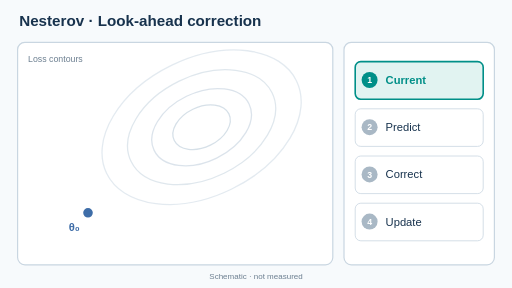
t = 0.00 s
t = 1.50 s: frame unchanged from t = 0.00 s, image omitted
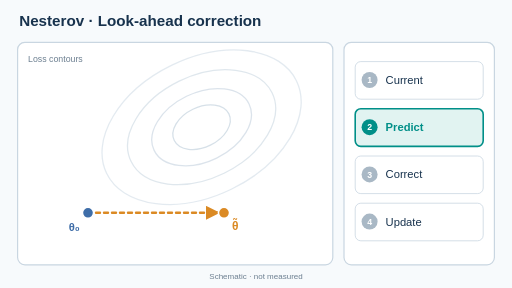
t = 2.50 s
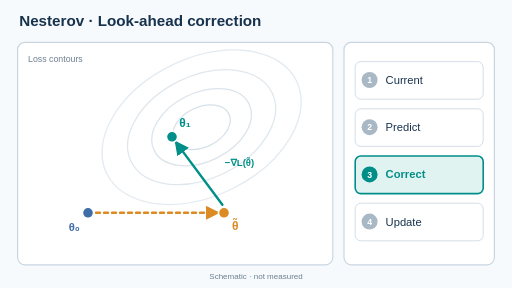
t = 4.00 s
t = 5.50 s: frame unchanged from t = 4.00 s, image omitted
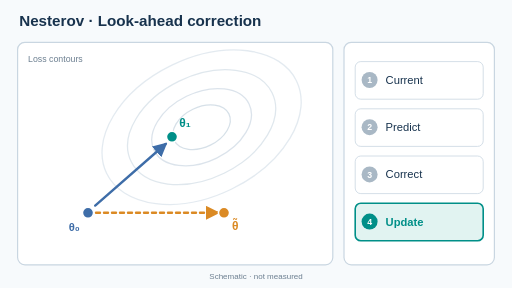
t = 6.50 s

The animated SVG that drew these frames (rendered in a browser with its animation timeline set to each time). Animation: 4 SMIL elements (animate=4); one cycle of 8.00 s, repeats indefinitely.

<svg xmlns="http://www.w3.org/2000/svg" viewBox="0 0 640 360" role="img" aria-labelledby="ttl dsc"><title id="ttl">Nesterov look-ahead correction animation</title><desc id="dsc">Four states cycle: current weights, momentum prediction, correction from look-ahead gradient, and corrected update from original weights.</desc><defs><marker id="arr-teal" markerWidth="6" markerHeight="6" refX="5" refY="3" orient="auto"><path d="M0 0 L6 3 L0 6 Z" fill="#008f88"/></marker><marker id="arr-blue" markerWidth="6" markerHeight="6" refX="5" refY="3" orient="auto"><path d="M0 0 L6 3 L0 6 Z" fill="#3e6da8"/></marker><marker id="arr-amber" markerWidth="6" markerHeight="6" refX="5" refY="3" orient="auto"><path d="M0 0 L6 3 L0 6 Z" fill="#db8a24"/></marker></defs><rect x="0" y="0" width="640" height="360" rx="0" fill="#f7fafc" stroke="#f7fafc" stroke-width="0"/><g opacity="1"><animate attributeName="opacity" values="1;0;0;0;1" keyTimes="0;0.25;0.5;0.75;1" dur="8s" repeatCount="indefinite" calcMode="discrete"/><text x="24" y="33" fill="#17324d" font-family="Arial,Helvetica,sans-serif" font-size="19" font-weight="700" text-anchor="start">Nesterov · Look-ahead correction</text><rect x="22" y="53" width="394" height="278" rx="9" fill="#ffffff" stroke="#c9d6e1" stroke-width="1.5"/><rect x="430" y="53" width="188" height="278" rx="9" fill="#ffffff" stroke="#c9d6e1" stroke-width="1.5"/><ellipse cx="252" cy="159" rx="38" ry="25" transform="rotate(-26 252 159)" fill="none" stroke="#c9d6e1" stroke-width="1.6" opacity="0.75"/><ellipse cx="252" cy="159" rx="66" ry="43" transform="rotate(-26 252 159)" fill="none" stroke="#c9d6e1" stroke-width="1.6" opacity="0.67"/><ellipse cx="252" cy="159" rx="98" ry="64" transform="rotate(-26 252 159)" fill="none" stroke="#c9d6e1" stroke-width="1.6" opacity="0.59"/><ellipse cx="252" cy="159" rx="132" ry="86" transform="rotate(-26 252 159)" fill="none" stroke="#c9d6e1" stroke-width="1.6" opacity="0.51"/><circle cx="110" cy="266" r="7" fill="#3e6da8" stroke="#ffffff" stroke-width="2"/><text x="86" y="289" fill="#3e6da8" font-family="Arial,Helvetica,sans-serif" font-size="14" font-weight="700" text-anchor="start">θ₀</text><text x="35" y="78" fill="#6c7f90" font-family="Arial,Helvetica,sans-serif" font-size="11" font-weight="500" text-anchor="start">Loss contours</text><rect x="444" y="77" width="160" height="47" rx="7" fill="#e1f3f1" stroke="#008f88" stroke-width="2"/><circle cx="462" cy="100" r="10" fill="#008f88" stroke="none" stroke-width="0"/><text x="462" y="104" fill="#ffffff" font-family="Arial,Helvetica,sans-serif" font-size="11" font-weight="700" text-anchor="middle">1</text><text x="482" y="105" fill="#008f88" font-family="Arial,Helvetica,sans-serif" font-size="14" font-weight="700" text-anchor="start">Current</text><rect x="444" y="136" width="160" height="47" rx="7" fill="#ffffff" stroke="#c9d6e1" stroke-width="1"/><circle cx="462" cy="159" r="10" fill="#a9b8c5" stroke="none" stroke-width="0"/><text x="462" y="163" fill="#ffffff" font-family="Arial,Helvetica,sans-serif" font-size="11" font-weight="700" text-anchor="middle">2</text><text x="482" y="164" fill="#17324d" font-family="Arial,Helvetica,sans-serif" font-size="14" font-weight="500" text-anchor="start">Predict</text><rect x="444" y="195" width="160" height="47" rx="7" fill="#ffffff" stroke="#c9d6e1" stroke-width="1"/><circle cx="462" cy="218" r="10" fill="#a9b8c5" stroke="none" stroke-width="0"/><text x="462" y="222" fill="#ffffff" font-family="Arial,Helvetica,sans-serif" font-size="11" font-weight="700" text-anchor="middle">3</text><text x="482" y="223" fill="#17324d" font-family="Arial,Helvetica,sans-serif" font-size="14" font-weight="500" text-anchor="start">Correct</text><rect x="444" y="254" width="160" height="47" rx="7" fill="#ffffff" stroke="#c9d6e1" stroke-width="1"/><circle cx="462" cy="277" r="10" fill="#a9b8c5" stroke="none" stroke-width="0"/><text x="462" y="281" fill="#ffffff" font-family="Arial,Helvetica,sans-serif" font-size="11" font-weight="700" text-anchor="middle">4</text><text x="482" y="282" fill="#17324d" font-family="Arial,Helvetica,sans-serif" font-size="14" font-weight="500" text-anchor="start">Update</text></g><g opacity="0"><animate attributeName="opacity" values="0;1;0;0;0" keyTimes="0;0.25;0.5;0.75;1" dur="8s" repeatCount="indefinite" calcMode="discrete"/><text x="24" y="33" fill="#17324d" font-family="Arial,Helvetica,sans-serif" font-size="19" font-weight="700" text-anchor="start">Nesterov · Look-ahead correction</text><rect x="22" y="53" width="394" height="278" rx="9" fill="#ffffff" stroke="#c9d6e1" stroke-width="1.5"/><rect x="430" y="53" width="188" height="278" rx="9" fill="#ffffff" stroke="#c9d6e1" stroke-width="1.5"/><ellipse cx="252" cy="159" rx="38" ry="25" transform="rotate(-26 252 159)" fill="none" stroke="#c9d6e1" stroke-width="1.6" opacity="0.75"/><ellipse cx="252" cy="159" rx="66" ry="43" transform="rotate(-26 252 159)" fill="none" stroke="#c9d6e1" stroke-width="1.6" opacity="0.67"/><ellipse cx="252" cy="159" rx="98" ry="64" transform="rotate(-26 252 159)" fill="none" stroke="#c9d6e1" stroke-width="1.6" opacity="0.59"/><ellipse cx="252" cy="159" rx="132" ry="86" transform="rotate(-26 252 159)" fill="none" stroke="#c9d6e1" stroke-width="1.6" opacity="0.51"/><circle cx="110" cy="266" r="7" fill="#3e6da8" stroke="#ffffff" stroke-width="2"/><text x="86" y="289" fill="#3e6da8" font-family="Arial,Helvetica,sans-serif" font-size="14" font-weight="700" text-anchor="start">θ₀</text><text x="35" y="78" fill="#6c7f90" font-family="Arial,Helvetica,sans-serif" font-size="11" font-weight="500" text-anchor="start">Loss contours</text><path d="M120 266 L272 266" stroke="#db8a24" stroke-width="3" fill="none" stroke-linecap="round" stroke-dasharray="5 5" marker-end="url(#arr-amber)"/><circle cx="280" cy="266" r="7" fill="#db8a24" stroke="#ffffff" stroke-width="2"/><text x="290" y="287" fill="#db8a24" font-family="Arial,Helvetica,sans-serif" font-size="15" font-weight="700" text-anchor="start">θ̃</text><rect x="444" y="77" width="160" height="47" rx="7" fill="#ffffff" stroke="#c9d6e1" stroke-width="1"/><circle cx="462" cy="100" r="10" fill="#a9b8c5" stroke="none" stroke-width="0"/><text x="462" y="104" fill="#ffffff" font-family="Arial,Helvetica,sans-serif" font-size="11" font-weight="700" text-anchor="middle">1</text><text x="482" y="105" fill="#17324d" font-family="Arial,Helvetica,sans-serif" font-size="14" font-weight="500" text-anchor="start">Current</text><rect x="444" y="136" width="160" height="47" rx="7" fill="#e1f3f1" stroke="#008f88" stroke-width="2"/><circle cx="462" cy="159" r="10" fill="#008f88" stroke="none" stroke-width="0"/><text x="462" y="163" fill="#ffffff" font-family="Arial,Helvetica,sans-serif" font-size="11" font-weight="700" text-anchor="middle">2</text><text x="482" y="164" fill="#008f88" font-family="Arial,Helvetica,sans-serif" font-size="14" font-weight="700" text-anchor="start">Predict</text><rect x="444" y="195" width="160" height="47" rx="7" fill="#ffffff" stroke="#c9d6e1" stroke-width="1"/><circle cx="462" cy="218" r="10" fill="#a9b8c5" stroke="none" stroke-width="0"/><text x="462" y="222" fill="#ffffff" font-family="Arial,Helvetica,sans-serif" font-size="11" font-weight="700" text-anchor="middle">3</text><text x="482" y="223" fill="#17324d" font-family="Arial,Helvetica,sans-serif" font-size="14" font-weight="500" text-anchor="start">Correct</text><rect x="444" y="254" width="160" height="47" rx="7" fill="#ffffff" stroke="#c9d6e1" stroke-width="1"/><circle cx="462" cy="277" r="10" fill="#a9b8c5" stroke="none" stroke-width="0"/><text x="462" y="281" fill="#ffffff" font-family="Arial,Helvetica,sans-serif" font-size="11" font-weight="700" text-anchor="middle">4</text><text x="482" y="282" fill="#17324d" font-family="Arial,Helvetica,sans-serif" font-size="14" font-weight="500" text-anchor="start">Update</text></g><g opacity="0"><animate attributeName="opacity" values="0;0;1;0;0" keyTimes="0;0.25;0.5;0.75;1" dur="8s" repeatCount="indefinite" calcMode="discrete"/><text x="24" y="33" fill="#17324d" font-family="Arial,Helvetica,sans-serif" font-size="19" font-weight="700" text-anchor="start">Nesterov · Look-ahead correction</text><rect x="22" y="53" width="394" height="278" rx="9" fill="#ffffff" stroke="#c9d6e1" stroke-width="1.5"/><rect x="430" y="53" width="188" height="278" rx="9" fill="#ffffff" stroke="#c9d6e1" stroke-width="1.5"/><ellipse cx="252" cy="159" rx="38" ry="25" transform="rotate(-26 252 159)" fill="none" stroke="#c9d6e1" stroke-width="1.6" opacity="0.75"/><ellipse cx="252" cy="159" rx="66" ry="43" transform="rotate(-26 252 159)" fill="none" stroke="#c9d6e1" stroke-width="1.6" opacity="0.67"/><ellipse cx="252" cy="159" rx="98" ry="64" transform="rotate(-26 252 159)" fill="none" stroke="#c9d6e1" stroke-width="1.6" opacity="0.59"/><ellipse cx="252" cy="159" rx="132" ry="86" transform="rotate(-26 252 159)" fill="none" stroke="#c9d6e1" stroke-width="1.6" opacity="0.51"/><circle cx="110" cy="266" r="7" fill="#3e6da8" stroke="#ffffff" stroke-width="2"/><text x="86" y="289" fill="#3e6da8" font-family="Arial,Helvetica,sans-serif" font-size="14" font-weight="700" text-anchor="start">θ₀</text><text x="35" y="78" fill="#6c7f90" font-family="Arial,Helvetica,sans-serif" font-size="11" font-weight="500" text-anchor="start">Loss contours</text><path d="M120 266 L272 266" stroke="#db8a24" stroke-width="3" fill="none" stroke-linecap="round" stroke-dasharray="5 5" marker-end="url(#arr-amber)"/><circle cx="280" cy="266" r="7" fill="#db8a24" stroke="#ffffff" stroke-width="2"/><text x="290" y="287" fill="#db8a24" font-family="Arial,Helvetica,sans-serif" font-size="15" font-weight="700" text-anchor="start">θ̃</text><path d="M278 256 L220 178" stroke="#008f88" stroke-width="3" fill="none" stroke-linecap="round"  marker-end="url(#arr-teal)"/><circle cx="215" cy="171" r="7" fill="#008f88" stroke="#ffffff" stroke-width="2"/><text x="224" y="159" fill="#008f88" font-family="Arial,Helvetica,sans-serif" font-size="15" font-weight="700" text-anchor="start">θ₁</text><text x="281" y="208" fill="#008f88" font-family="Arial,Helvetica,sans-serif" font-size="12" font-weight="700" text-anchor="start">−∇L(θ̃)</text><rect x="444" y="77" width="160" height="47" rx="7" fill="#ffffff" stroke="#c9d6e1" stroke-width="1"/><circle cx="462" cy="100" r="10" fill="#a9b8c5" stroke="none" stroke-width="0"/><text x="462" y="104" fill="#ffffff" font-family="Arial,Helvetica,sans-serif" font-size="11" font-weight="700" text-anchor="middle">1</text><text x="482" y="105" fill="#17324d" font-family="Arial,Helvetica,sans-serif" font-size="14" font-weight="500" text-anchor="start">Current</text><rect x="444" y="136" width="160" height="47" rx="7" fill="#ffffff" stroke="#c9d6e1" stroke-width="1"/><circle cx="462" cy="159" r="10" fill="#a9b8c5" stroke="none" stroke-width="0"/><text x="462" y="163" fill="#ffffff" font-family="Arial,Helvetica,sans-serif" font-size="11" font-weight="700" text-anchor="middle">2</text><text x="482" y="164" fill="#17324d" font-family="Arial,Helvetica,sans-serif" font-size="14" font-weight="500" text-anchor="start">Predict</text><rect x="444" y="195" width="160" height="47" rx="7" fill="#e1f3f1" stroke="#008f88" stroke-width="2"/><circle cx="462" cy="218" r="10" fill="#008f88" stroke="none" stroke-width="0"/><text x="462" y="222" fill="#ffffff" font-family="Arial,Helvetica,sans-serif" font-size="11" font-weight="700" text-anchor="middle">3</text><text x="482" y="223" fill="#008f88" font-family="Arial,Helvetica,sans-serif" font-size="14" font-weight="700" text-anchor="start">Correct</text><rect x="444" y="254" width="160" height="47" rx="7" fill="#ffffff" stroke="#c9d6e1" stroke-width="1"/><circle cx="462" cy="277" r="10" fill="#a9b8c5" stroke="none" stroke-width="0"/><text x="462" y="281" fill="#ffffff" font-family="Arial,Helvetica,sans-serif" font-size="11" font-weight="700" text-anchor="middle">4</text><text x="482" y="282" fill="#17324d" font-family="Arial,Helvetica,sans-serif" font-size="14" font-weight="500" text-anchor="start">Update</text></g><g opacity="0"><animate attributeName="opacity" values="0;0;0;1;0" keyTimes="0;0.25;0.5;0.75;1" dur="8s" repeatCount="indefinite" calcMode="discrete"/><text x="24" y="33" fill="#17324d" font-family="Arial,Helvetica,sans-serif" font-size="19" font-weight="700" text-anchor="start">Nesterov · Look-ahead correction</text><rect x="22" y="53" width="394" height="278" rx="9" fill="#ffffff" stroke="#c9d6e1" stroke-width="1.5"/><rect x="430" y="53" width="188" height="278" rx="9" fill="#ffffff" stroke="#c9d6e1" stroke-width="1.5"/><ellipse cx="252" cy="159" rx="38" ry="25" transform="rotate(-26 252 159)" fill="none" stroke="#c9d6e1" stroke-width="1.6" opacity="0.75"/><ellipse cx="252" cy="159" rx="66" ry="43" transform="rotate(-26 252 159)" fill="none" stroke="#c9d6e1" stroke-width="1.6" opacity="0.67"/><ellipse cx="252" cy="159" rx="98" ry="64" transform="rotate(-26 252 159)" fill="none" stroke="#c9d6e1" stroke-width="1.6" opacity="0.59"/><ellipse cx="252" cy="159" rx="132" ry="86" transform="rotate(-26 252 159)" fill="none" stroke="#c9d6e1" stroke-width="1.6" opacity="0.51"/><circle cx="110" cy="266" r="7" fill="#3e6da8" stroke="#ffffff" stroke-width="2"/><text x="86" y="289" fill="#3e6da8" font-family="Arial,Helvetica,sans-serif" font-size="14" font-weight="700" text-anchor="start">θ₀</text><text x="35" y="78" fill="#6c7f90" font-family="Arial,Helvetica,sans-serif" font-size="11" font-weight="500" text-anchor="start">Loss contours</text><path d="M120 266 L272 266" stroke="#db8a24" stroke-width="3" fill="none" stroke-linecap="round" stroke-dasharray="5 5" marker-end="url(#arr-amber)"/><circle cx="280" cy="266" r="7" fill="#db8a24" stroke="#ffffff" stroke-width="2"/><text x="290" y="287" fill="#db8a24" font-family="Arial,Helvetica,sans-serif" font-size="15" font-weight="700" text-anchor="start">θ̃</text><path d="M119 257 L207 180" stroke="#3e6da8" stroke-width="3" fill="none" stroke-linecap="round"  marker-end="url(#arr-blue)"/><circle cx="215" cy="171" r="7" fill="#008f88" stroke="#ffffff" stroke-width="2"/><text x="224" y="159" fill="#008f88" font-family="Arial,Helvetica,sans-serif" font-size="15" font-weight="700" text-anchor="start">θ₁</text><rect x="444" y="77" width="160" height="47" rx="7" fill="#ffffff" stroke="#c9d6e1" stroke-width="1"/><circle cx="462" cy="100" r="10" fill="#a9b8c5" stroke="none" stroke-width="0"/><text x="462" y="104" fill="#ffffff" font-family="Arial,Helvetica,sans-serif" font-size="11" font-weight="700" text-anchor="middle">1</text><text x="482" y="105" fill="#17324d" font-family="Arial,Helvetica,sans-serif" font-size="14" font-weight="500" text-anchor="start">Current</text><rect x="444" y="136" width="160" height="47" rx="7" fill="#ffffff" stroke="#c9d6e1" stroke-width="1"/><circle cx="462" cy="159" r="10" fill="#a9b8c5" stroke="none" stroke-width="0"/><text x="462" y="163" fill="#ffffff" font-family="Arial,Helvetica,sans-serif" font-size="11" font-weight="700" text-anchor="middle">2</text><text x="482" y="164" fill="#17324d" font-family="Arial,Helvetica,sans-serif" font-size="14" font-weight="500" text-anchor="start">Predict</text><rect x="444" y="195" width="160" height="47" rx="7" fill="#ffffff" stroke="#c9d6e1" stroke-width="1"/><circle cx="462" cy="218" r="10" fill="#a9b8c5" stroke="none" stroke-width="0"/><text x="462" y="222" fill="#ffffff" font-family="Arial,Helvetica,sans-serif" font-size="11" font-weight="700" text-anchor="middle">3</text><text x="482" y="223" fill="#17324d" font-family="Arial,Helvetica,sans-serif" font-size="14" font-weight="500" text-anchor="start">Correct</text><rect x="444" y="254" width="160" height="47" rx="7" fill="#e1f3f1" stroke="#008f88" stroke-width="2"/><circle cx="462" cy="277" r="10" fill="#008f88" stroke="none" stroke-width="0"/><text x="462" y="281" fill="#ffffff" font-family="Arial,Helvetica,sans-serif" font-size="11" font-weight="700" text-anchor="middle">4</text><text x="482" y="282" fill="#008f88" font-family="Arial,Helvetica,sans-serif" font-size="14" font-weight="700" text-anchor="start">Update</text></g><text x="320" y="349" fill="#6c7f90" font-family="Arial,Helvetica,sans-serif" font-size="10" font-weight="400" text-anchor="middle">Schematic · not measured</text></svg>
